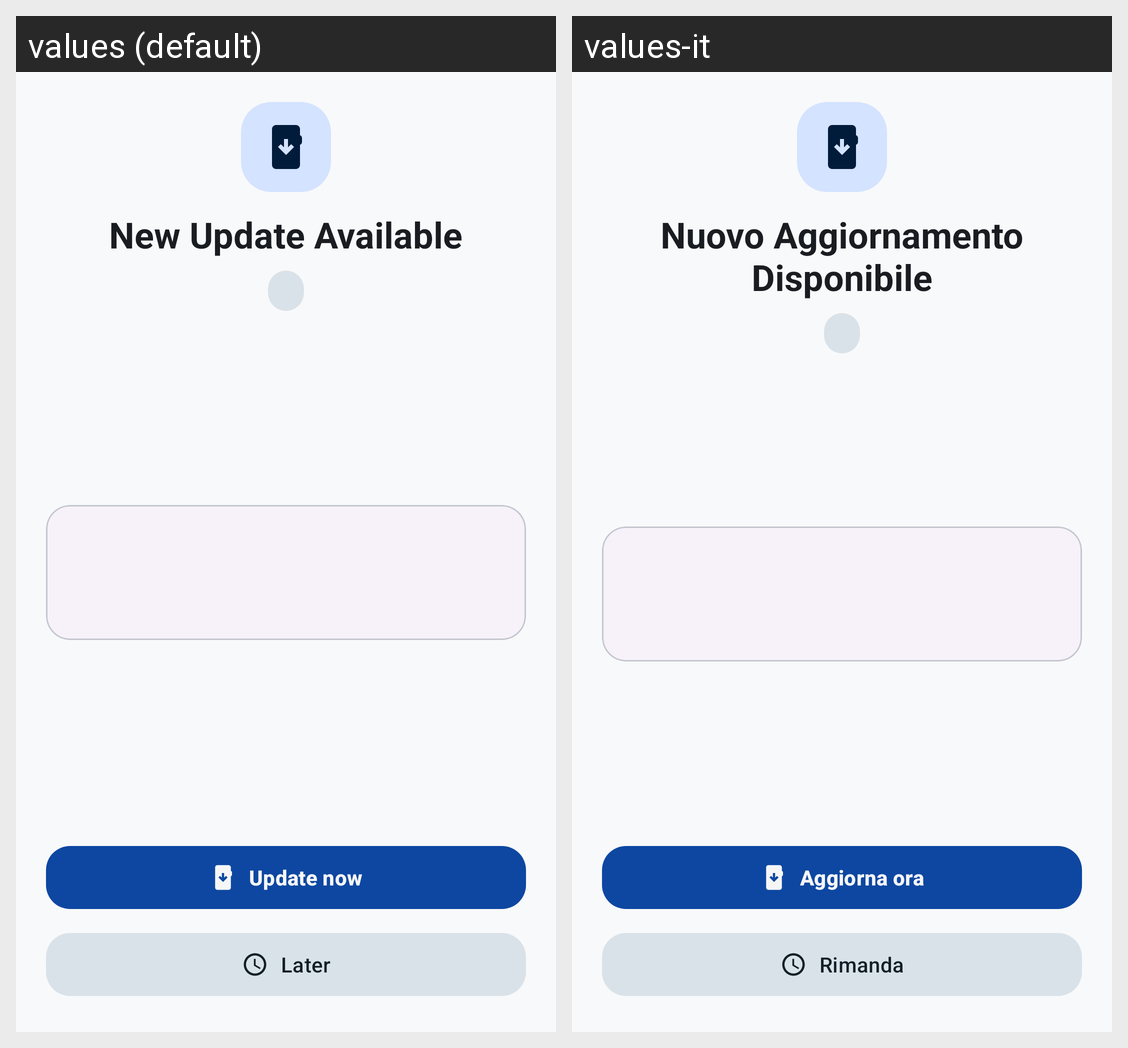

Locale-by-locale string values for the Android screen shown in this grid:
Android screen res/layout/dialog_update.xml rendered under 2 locales, left to right: values (default), values-it. Device: Nexus 5 (rendered at 1080×1920; each locale shown at half size, 540×960, under a caption strip naming it); theme Theme.CryptionChat.
Strings drawn on this screen, with the default value and each locale's value (text and hints the layout hard-codes, and strings that could not be matched under every locale, appear in the picture but are not listed):

update_dialog_title
  values: New Update Available
  values-it: Nuovo Aggiornamento Disponibile

action_update_now
  values: Update now
  values-it: Aggiorna ora

action_postpone
  values: Later
  values-it: Rimanda
